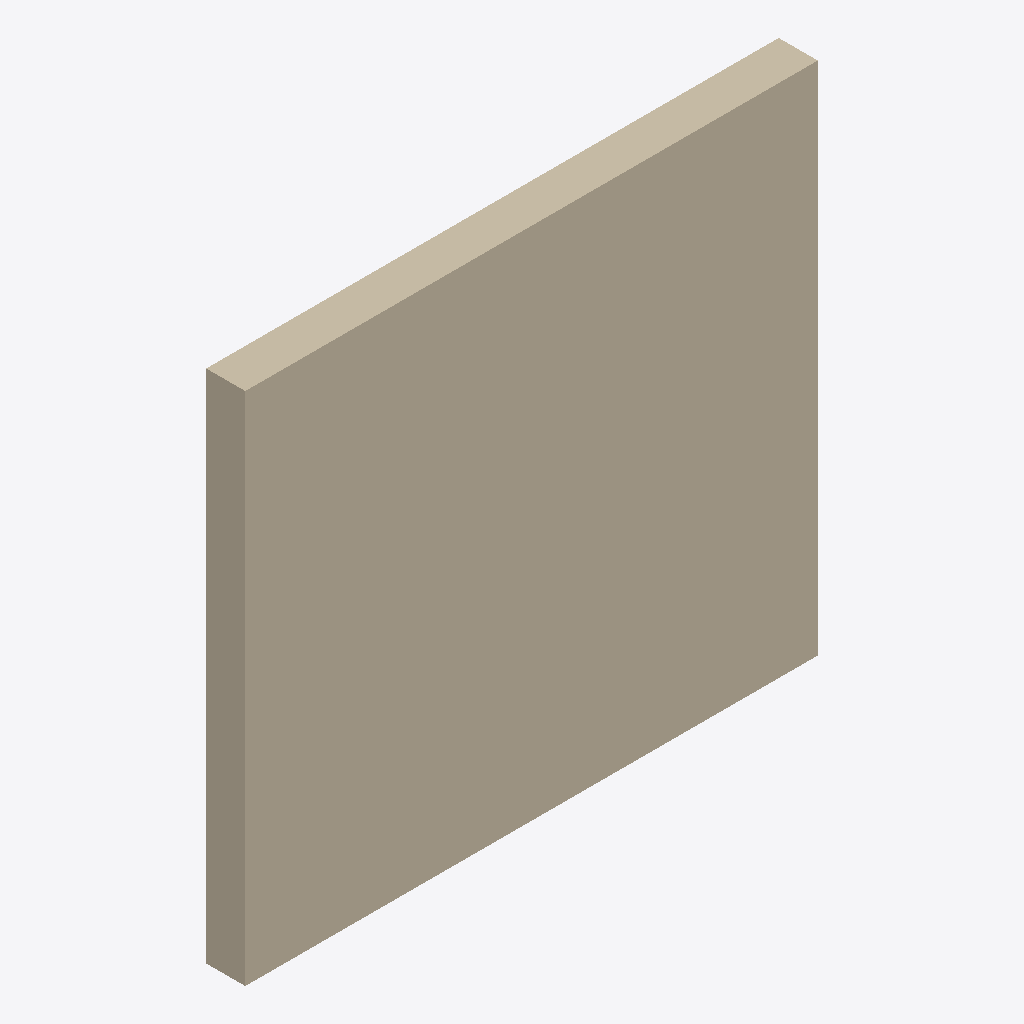
Isometric view of an IFC building model (IFC-SPF (STEP), schema IFC4, length unit millimetre), seen from the south-west, elements coloured by IFC class: 1 wall (beige).
Extent 3.0 m × 0.2 m × 2.7 m (x, y, z). Storeys (1): Nivel de referencia at 0.00 m. Elements (1): 1 IfcWall.

HEADER;
FILE_DESCRIPTION(('ViewDefinition [ReferenceView_V1.2]'),'2;1');
FILE_NAME('ENV.FAC.PH-AIS.GS002.ifc','2026-10-02T00:00:00',('VIVA'),('VIVA Fase 3'),'VIVA JSON v3 independent IFC generator','VIVA','');
FILE_SCHEMA(('IFC4'));
ENDSEC;
DATA;
#6=IFCPROJECT('1FsacX6YDJUgWMH6iZRk5l',$,'VIVA catalogo v3','Modelo de muestra IFC4 creado a partir de JSON v3',$,$,$,(#5),#2);
#10=IFCSITE('1YRMIikTPRTxdLDGaRVQrR',$,'Emplazamiento ficticio',$,$,#9,$,$,.ELEMENT.,$,$,$,$,$);
#14=IFCBUILDING('3LvAUyH3PQkxIfGT5zCDSu',$,'Muestra independiente',$,$,#13,$,$,.ELEMENT.,$,$,$);
#18=IFCBUILDINGSTOREY('08nGkZBezHDQsF0BAwQVLL',$,'Nivel de referencia',$,$,#17,$,$,.ELEMENT.,0.0);
#25=IFCWALL('2K8xCoOibMaxPHSTfHcp$W',$,'Fachada prefabricada pesada de panel sándwich HA-EPS-HA con trasdosado interior aislado','Fachada de panel sándwich industrializado de hormigón armado con hoja exterior e interior de 100 mm, núcleo de EPS de 80 mm y trasdosado interior de 78 mm con lana mineral de 45 mm y doble placa de ye',$,#24,$,'ENV.FAC.PH-AIS.GS002',.NOTDEFINED.);
ENDSEC;
